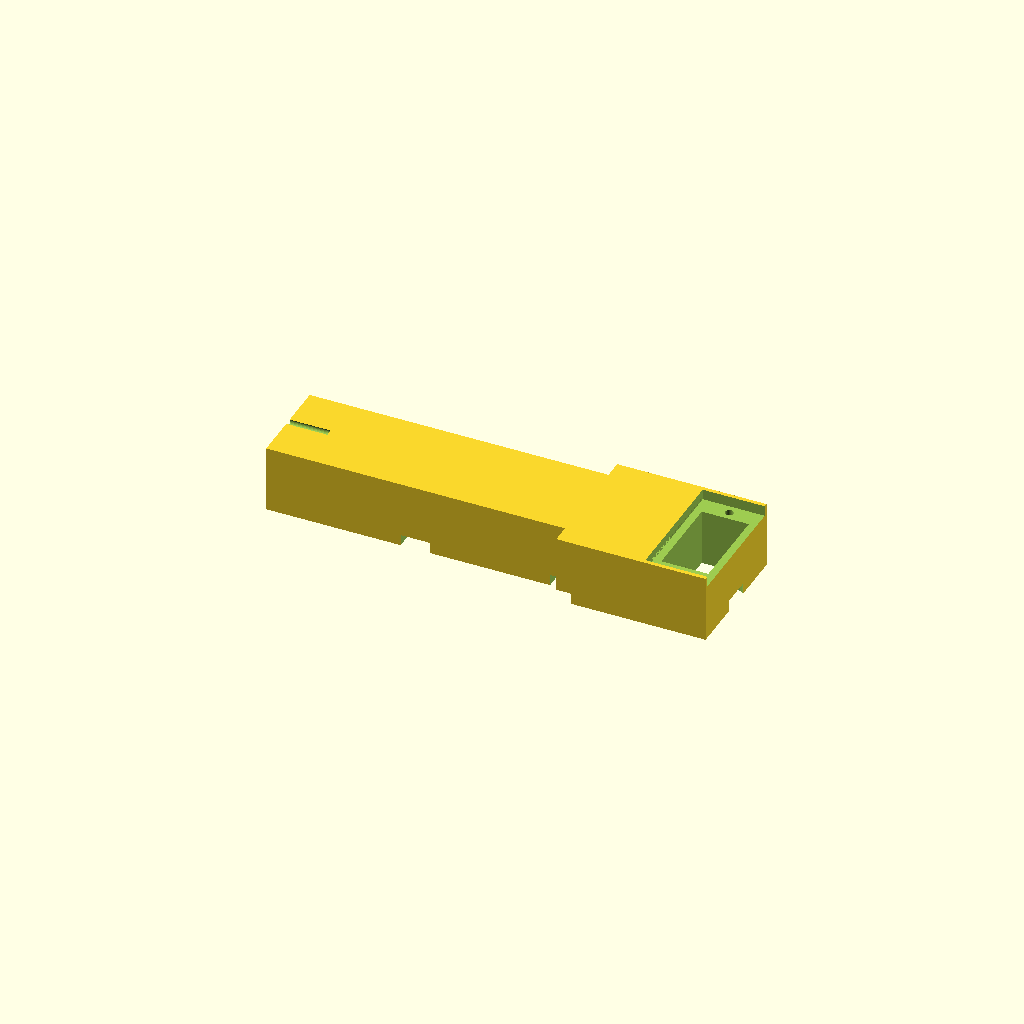
Cell 1: the model at its default parameters.
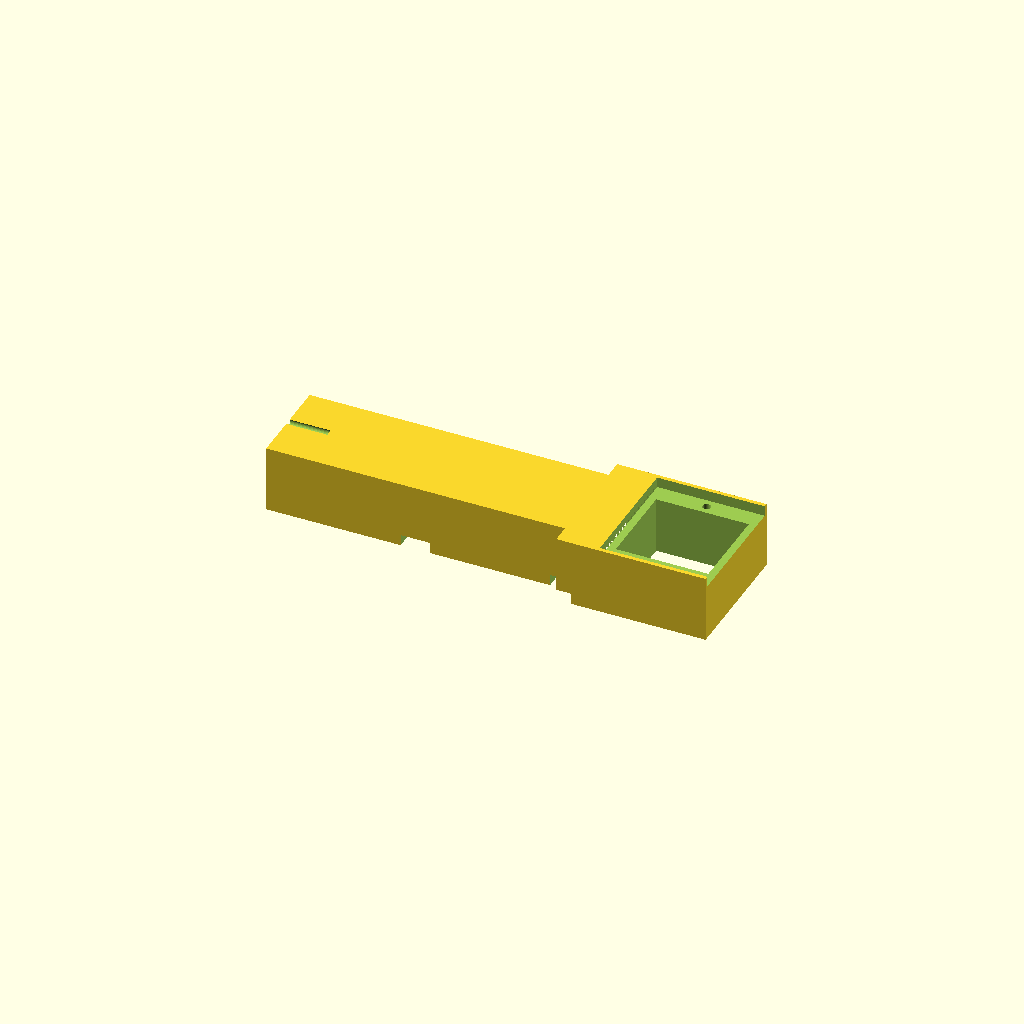
Cell 2 — sg90_body_d set to 24.4, the other parameters unchanged.
One fixed orthographic camera (rotation 55°, 0°, 25°; colour scheme Cornfield) for every cell.
The OpenSCAD source (3d-printing/scad/part3_arm_link.scad):
// ============================================================
// Part 3: Upper Arm Link
// Remote Surgical Training Arm — Jaycar Servo Edition
// ============================================================
// Print: flat (wide face down), supports inside SG90 pocket
// Time: ~1.25 hr, ~20g
// ============================================================
// Proximal end: bolts to Horn B on shoulder YM2763
// Distal end: holds YM2758 (SG90 micro servo) for needle angle
// The SG90 mounts via its ear flanges sitting on top of the pocket.
// Shaft points downward (perpendicular to arm plane).
// ============================================================

// === HORN PARAMETERS (same 25T horn as YM2763/YM2765) ===
horn_bolt_circle_r = 8.5;  // M2 bolt hole radius on horn — MEASURE
horn_center_hole   = 3.5;  // horn screw access hole
m2_hole_dia        = 2.2;

// === SG90 (YM2758) DIMENSIONS — MEASURE WITH CALIPERS ===
sg90_body_w     = 22.8;   // body width (not including ears)
sg90_body_d     = 12.2;   // body depth
sg90_body_h     = 22.5;   // body height (below ears)
sg90_ear_w      = 32.5;   // total width including both mounting ears
sg90_ear_h      = 2.5;    // ear thickness
sg90_ear_z      = 16.0;   // height from bottom of body to bottom of ears
sg90_tab_cc     = 28.0;   // ear hole centre-to-centre — MEASURE
sg90_shaft_offset = 5.5;  // shaft centre offset from body centre (along width)
sg90_tolerance  = 0.2;    // per-side clearance

// === ARM LINK DIMENSIONS ===
arm_length      = 120;    // total length
arm_w_prox      = 25;     // proximal width (horn mount end)
arm_w_dist      = 35;     // distal width — wider to accommodate SG90 ear span (32.5mm)
arm_h           = 18;     // height/thickness
wall            = 2.0;    // wall thickness
step_start      = 80;     // X position where arm starts widening to distal width

// Horn mount pad at proximal end
horn_pad_len    = 10;     // length of solid section for horn bolts
horn_pad_h      = 4;      // extra solid pad thickness above hollow

// SG90 pocket at distal end
// The SG90 drops into a pocket with ears resting on top edges
sg90_pocket_len = sg90_body_d + sg90_tolerance * 2;  // pocket along arm length axis
sg90_pocket_w   = sg90_body_w + sg90_tolerance * 2;  // pocket across arm width
sg90_pocket_h   = sg90_ear_z + sg90_tolerance;       // depth below ears

// Ear slot dimensions (for the flanges to sit on)
// Ears overhang — slot is full width of distal section
ear_slot_w      = sg90_ear_w + sg90_tolerance * 2;
ear_slot_d      = sg90_ear_h + sg90_tolerance;

// Cable channel
cable_w         = 5;
cable_h         = 5;

// Zip-tie slots
zip_w           = 8;
zip_h           = 3;

module arm_link() {
    difference() {
        union() {
            // --- Proximal section (narrow) ---
            cube([step_start, arm_w_prox, arm_h]);
            
            // --- Distal section (wide, for SG90 ears) ---
            translate([step_start, -(arm_w_dist - arm_w_prox) / 2, 0])
                cube([arm_length - step_start, arm_w_dist, arm_h]);
        }
        
        // --- Hollow interior in proximal section ---
        translate([horn_pad_len, wall, wall])
            cube([
                step_start - horn_pad_len - wall,
                arm_w_prox - wall * 2,
                arm_h - wall * 2
            ]);
        
        // --- Hollow interior in distal section (up to SG90 pocket) ---
        translate([step_start + wall, -(arm_w_dist - arm_w_prox) / 2 + wall, wall])
            cube([
                arm_length - step_start - sg90_pocket_len - wall * 3,
                arm_w_dist - wall * 2,
                arm_h - wall * 2
            ]);
        
        // --- Horn mount holes at proximal end (X=0 face) ---
        for (angle = [0, 90, 180, 270])
            translate([
                -1,
                arm_w_prox / 2 + horn_bolt_circle_r * cos(angle),
                arm_h / 2 + horn_bolt_circle_r * sin(angle)
            ])
                rotate([0, 90, 0])
                    cylinder(h = horn_pad_len + 2, d = m2_hole_dia, $fn = 30);
        
        // Horn centre screw access
        translate([-1, arm_w_prox / 2, arm_h / 2])
            rotate([0, 90, 0])
                cylinder(h = horn_pad_len + 2, d = horn_center_hole, $fn = 30);
        
        // --- SG90 pocket at distal end ---
        // Centred in the wider distal section
        dist_centre_y = -(arm_w_dist - arm_w_prox) / 2 + arm_w_dist / 2;
        
        translate([
            arm_length - wall - sg90_pocket_len,
            dist_centre_y - sg90_pocket_w / 2,
            -1
        ])
            cube([sg90_pocket_len, sg90_pocket_w, sg90_pocket_h + 1]);
        
        // --- Ear slots at ear height ---
        translate([
            arm_length - wall - sg90_pocket_len - wall,
            dist_centre_y - ear_slot_w / 2,
            sg90_pocket_h - 1
        ])
            cube([sg90_pocket_len + wall * 2 + 2, ear_slot_w, ear_slot_d + 1]);
        
        // --- SG90 mounting tab holes (vertical through top into ears) ---
        translate([
            arm_length - wall - sg90_pocket_len / 2,
            dist_centre_y - sg90_tab_cc / 2,
            -1
        ])
            cylinder(h = arm_h + 2, d = m2_hole_dia, $fn = 30);
        
        translate([
            arm_length - wall - sg90_pocket_len / 2,
            dist_centre_y + sg90_tab_cc / 2,
            -1
        ])
            cylinder(h = arm_h + 2, d = m2_hole_dia, $fn = 30);
        
        // --- Shaft exit hole through bottom ---
        translate([
            arm_length - wall - sg90_pocket_len / 2 + sg90_shaft_offset,
            dist_centre_y,
            -1
        ])
            cylinder(h = wall + 2, d = 10, $fn = 30);
        
        // --- Cable channel along bottom interior ---
        translate([horn_pad_len / 2, (arm_w_prox - cable_w) / 2, -1])
            cube([step_start - horn_pad_len / 2, cable_w, cable_h + 1]);
        
        // Continue cable channel into distal section
        translate([step_start, dist_centre_y - cable_w / 2, -1])
            cube([arm_length - step_start - sg90_pocket_len, cable_w, cable_h + 1]);
        
        // --- Zip-tie slots at 1/3 and 2/3 length ---
        translate([arm_length / 3 - zip_w / 2, -1, -1])
            cube([zip_w, arm_w_prox + 2, zip_h + 1]);
        
        translate([arm_length * 2 / 3 - zip_w / 2, 
                   -(arm_w_dist - arm_w_prox) / 2 - 1, -1])
            cube([zip_w, arm_w_dist + 2, zip_h + 1]);
    }
}

arm_link();
Parameter table extracted from the source (name, type, default, range or options):
horn_bolt_circle_r: number, default 8.5
horn_center_hole: number, default 3.5
m2_hole_dia: number, default 2.2
sg90_body_w: number, default 22.8
sg90_body_d: number, default 12.2
sg90_body_h: number, default 22.5
sg90_ear_w: number, default 32.5
sg90_ear_h: number, default 2.5
sg90_ear_z: number, default 16
sg90_tab_cc: number, default 28
sg90_shaft_offset: number, default 5.5
sg90_tolerance: number, default 0.2
arm_length: number, default 120
arm_w_prox: number, default 25
arm_w_dist: number, default 35
arm_h: number, default 18
wall: number, default 2
step_start: number, default 80
horn_pad_len: number, default 10
horn_pad_h: number, default 4
cable_w: number, default 5
cable_h: number, default 5
zip_w: number, default 8
zip_h: number, default 3
